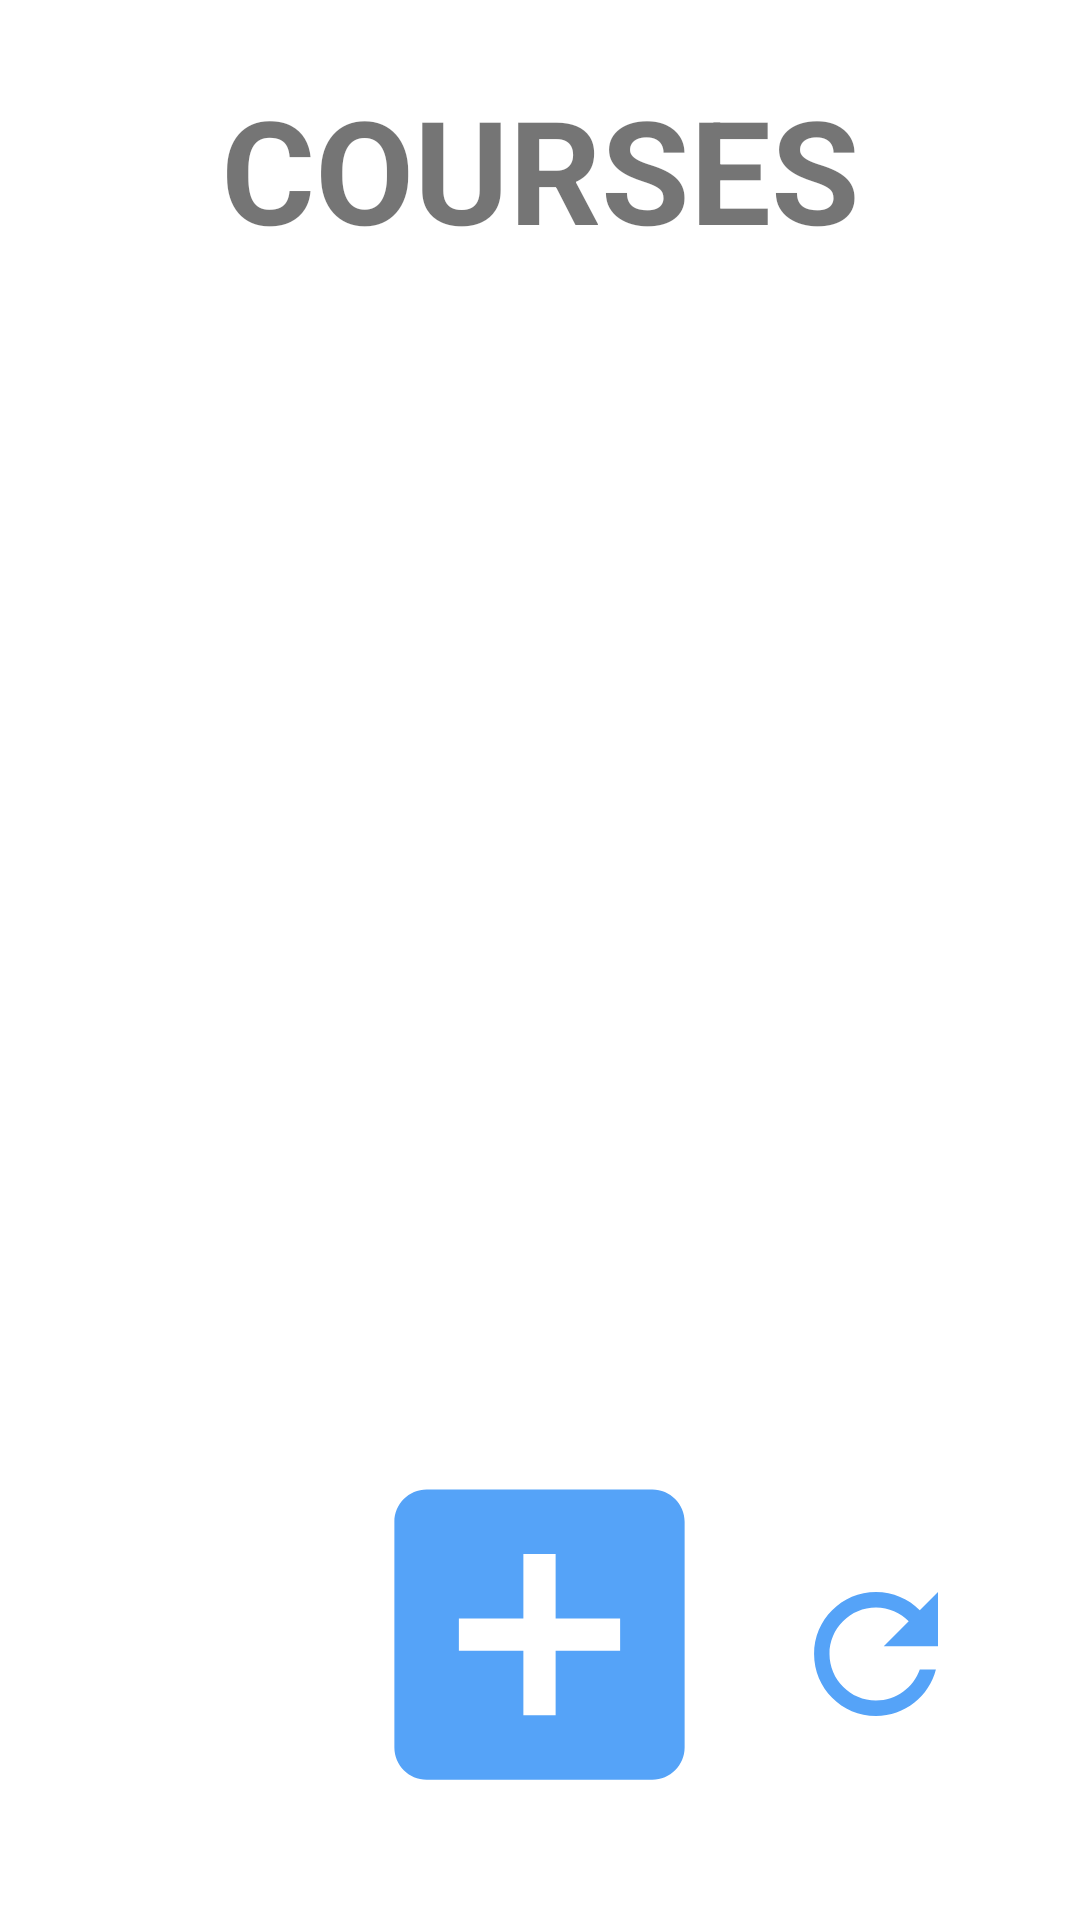

Reconstruct the res/layout file that produces this screen, plus the resources it refers to.
<!-- AndroidManifest.xml: application theme Theme.SchoolPlanner -->
<!-- res/layout/activity_course.xml -->
<?xml version="1.0" encoding="utf-8"?>
<androidx.constraintlayout.widget.ConstraintLayout xmlns:android="http://schemas.android.com/apk/res/android"
    xmlns:app="http://schemas.android.com/apk/res-auto"
    xmlns:tools="http://schemas.android.com/tools"
    android:layout_width="match_parent"
    android:layout_height="match_parent"
    tools:context=".userinterface.CourseController">

    <ImageView
        android:id="@+id/assessmentAddButton"
        android:layout_width="148dp"
        android:layout_height="129dp"
        android:clickable="true"
        android:onClick="addCourse"
        app:layout_constraintEnd_toEndOf="parent"
        app:layout_constraintHorizontal_bias="0.498"
        app:layout_constraintStart_toStartOf="parent"
        app:layout_constraintTop_toBottomOf="@+id/coursesScrollView"
        app:srcCompat="@drawable/ic_baseline_add_box_24"
        tools:ignore="SpeakableTextPresentCheck" />

    <TextView
        android:id="@+id/textView"
        android:layout_width="wrap_content"
        android:layout_height="wrap_content"
        android:layout_marginTop="24dp"
        android:text="@string/course_title"
        android:textAlignment="center"
        android:textSize="48sp"
        android:textStyle="bold"
        app:layout_constraintEnd_toEndOf="parent"
        app:layout_constraintStart_toStartOf="parent"
        app:layout_constraintTop_toTopOf="parent" />

    <ScrollView
        android:id="@+id/coursesScrollView"
        android:layout_width="413dp"
        android:layout_height="388dp"
        android:layout_marginTop="4dp"
        app:layout_constraintEnd_toEndOf="parent"
        app:layout_constraintStart_toStartOf="parent"
        app:layout_constraintTop_toBottomOf="@+id/textView">

        <LinearLayout
            android:id="@+id/coursesDisplayList"
            android:layout_width="match_parent"
            android:layout_height="wrap_content"
            android:orientation="vertical" />
    </ScrollView>

    <ImageView
        android:id="@+id/imageView"
        android:layout_width="64dp"
        android:layout_height="62dp"
        android:layout_marginTop="40dp"
        android:layout_marginEnd="36dp"
        android:onClick="refresh"
        app:layout_constraintEnd_toEndOf="parent"
        app:layout_constraintTop_toBottomOf="@+id/coursesScrollView"
        app:srcCompat="@drawable/ic_baseline_refresh_24" />
</androidx.constraintlayout.widget.ConstraintLayout>
<!-- resources referenced by this layout -->
<resources>
  <!-- drawable ic_baseline_add_box_24 (drawable) -->
  <vector android:height="24dp" android:tint="#55A3F8"
      android:viewportHeight="24" android:viewportWidth="24"
      android:width="24dp" xmlns:android="http://schemas.android.com/apk/res/android">
      <path android:fillColor="@android:color/white" android:pathData="M19,3L5,3c-1.11,0 -2,0.9 -2,2v14c0,1.1 0.89,2 2,2h14c1.1,0 2,-0.9 2,-2L21,5c0,-1.1 -0.9,-2 -2,-2zM17,13h-4v4h-2v-4L7,13v-2h4L11,7h2v4h4v2z"/>
  </vector>
  <!-- drawable ic_baseline_refresh_24 (drawable) -->
  <vector android:height="24dp" android:tint="#55A3F8"
      android:viewportHeight="24" android:viewportWidth="24"
      android:width="24dp" xmlns:android="http://schemas.android.com/apk/res/android">
      <path android:fillColor="@android:color/white" android:pathData="M17.65,6.35C16.2,4.9 14.21,4 12,4c-4.42,0 -7.99,3.58 -7.99,8s3.57,8 7.99,8c3.73,0 6.84,-2.55 7.73,-6h-2.08c-0.82,2.33 -3.04,4 -5.65,4 -3.31,0 -6,-2.69 -6,-6s2.69,-6 6,-6c1.66,0 3.14,0.69 4.22,1.78L13,11h7V4l-2.35,2.35z"/>
  </vector>
  <string name="course_title">COURSES</string>
  <style name="Theme.SchoolPlanner" parent="Theme.MaterialComponents.DayNight.NoActionBar">
          
          <item name="colorPrimary">@color/purple_500</item>
          <item name="colorPrimaryVariant">@color/purple_700</item>
          <item name="colorOnPrimary">@color/white</item>
          
          <item name="colorSecondary">@color/teal_200</item>
          <item name="colorSecondaryVariant">@color/teal_700</item>
          <item name="colorOnSecondary">@color/black</item>
          
          <item name="android:statusBarColor" tools:targetApi="l">?attr/colorPrimaryVariant</item>
          
          <item name="android:windowFullscreen">true</item>
      </style>
  <!-- not gathered from this repository: default colours our renderer supplied (Android Studio template values) -->
  <color name="purple_500">#FF6200EE</color>
  <color name="purple_700">#FF3700B3</color>
  <color name="teal_200">#FF03DAC5</color>
  <color name="teal_700">#FF018786</color>
  <color name="black">#FF000000</color>
  <color name="white">#FFFFFFFF</color>
</resources>
